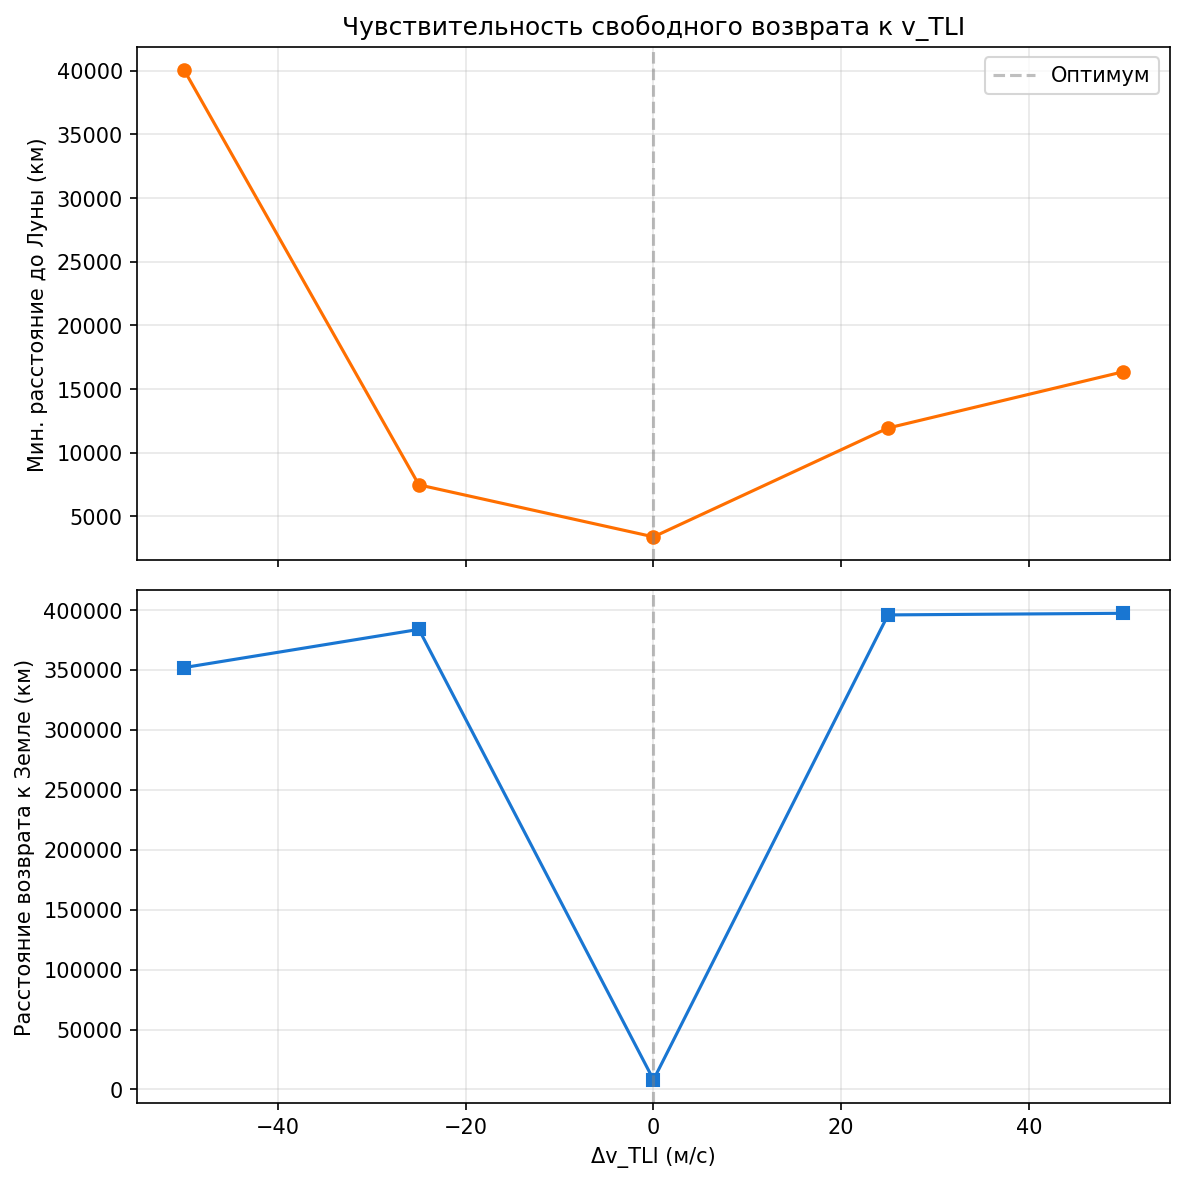

Source data for this figure (header and first rows):
dv_ms, v_tli_ms, moon_flyby_km, earth_return_km, jacobi
-50, 10729, 40019, 351993, 2.620471e+06
-25, 10754, 7480, 383820, 2.083278e+06
0, 10779, 3399, 8081, 1.544844e+06
25, 10804, 11944, 395894, 1.005141e+06
50, 10829, 16349, 397245, 4.641973e+05
